Run: headless pygame with SDL's dummy video driver; simulated clock (each Clock.tick advances the game by its frame time, no real sleeping); random seed 0; keys injected as events and as key.get_pressed() state; mouse plan: one left click at the window centre at the start of phase 2, then a move to the lower-right quarter at the start of phase 3.
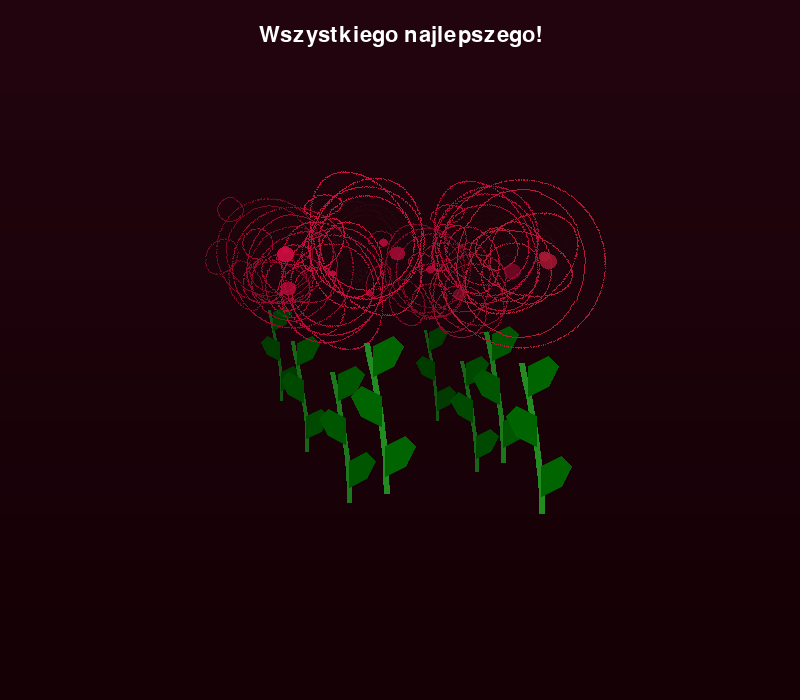
Frame 1 of 4 · flips 1–60 · no input
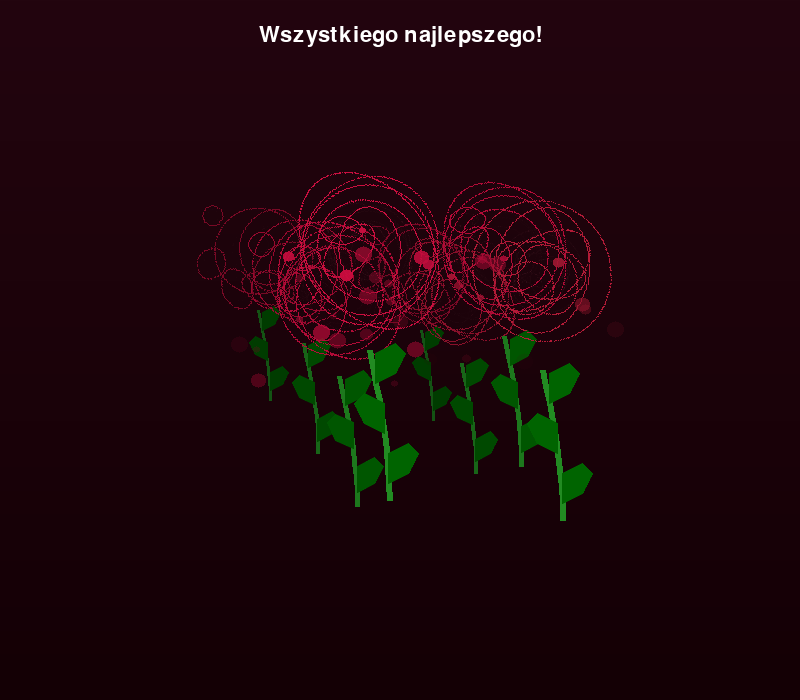
Frame 2 of 4 · flips 61–180 · clicked the window centre · tapped SPACE, RETURN · held RIGHT (→), D
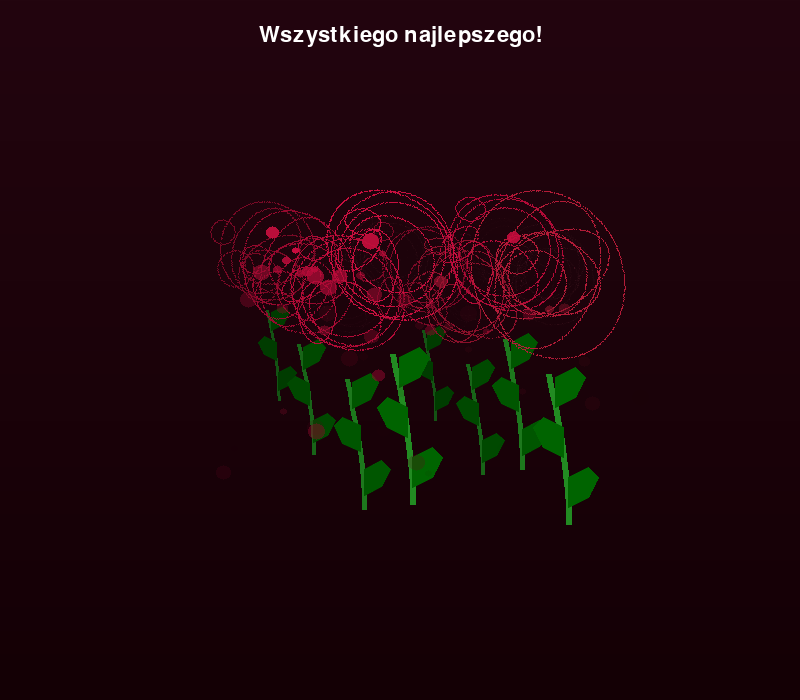
Frame 3 of 4 · flips 181–300 · moved the mouse to the lower-right quarter · held DOWN (↓), S
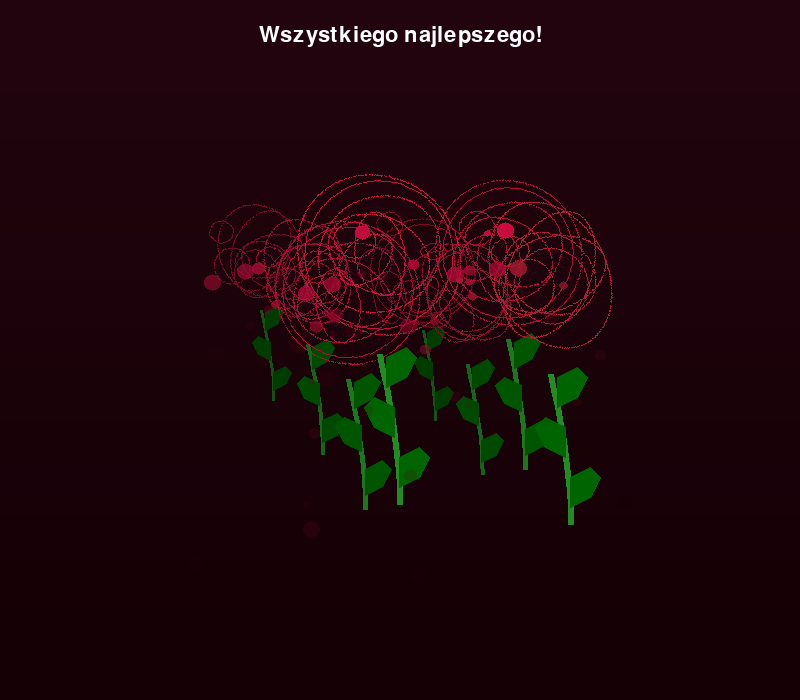
Frame 4 of 4 · flips 301–420 · held LEFT (←), A, UP (↑), W

The pygame program that drew these frames:

"""Bukiet Róż - animowana kartka z różami."""

import pygame
import pygame.gfxdraw
import math
import random
import sys

# --- KONFIGURACJA I STAŁE ---
SCREEN_WIDTH = 800
SCREEN_HEIGHT = 700
FPS = 60

# Kolory
COLOR_BG_TOP = (35, 5, 15)
COLOR_BG_BOTTOM = (20, 0, 5)
COLOR_ROSE_RED = (192, 20, 60)
COLOR_ROSE_HIGHLIGHT = (255, 107, 138)
COLOR_ROSE_SHADOW = (122, 0, 34)
COLOR_STEM = (34, 139, 34)
COLOR_LEAF = (0, 100, 0)
COLOR_RIBBON = (255, 215, 0)

# Stałe graficzne
NUM_ROSES = 8
PETAL_LAYERS = 7
BLOOM_AMPLITUDE = 0.10
SWAY_AMPLITUDE = 8.0
PARALLAX_FACTOR = 0.04


class FloatingPetal:
    """Cząsteczka pływającego płatka."""

    def __init__(self, x: float, y: float, color: tuple) -> None:
        self.x = x
        self.y = y
        self.color = color
        self.size = 3 + random.randint(0, 5)
        # Losowy kierunek początkowy z dominacją w dół
        angle = random.uniform(-math.pi * 0.3, math.pi * 0.3)
        speed = 0.4 + random.random() * 0.6
        self.vx = math.sin(angle) * speed * 0.5
        self.vy = math.cos(angle) * speed
        # Falowanie boczne
        self.wobble_phase = random.uniform(0, 2 * math.pi)
        self.wobble_speed = 1.5 + random.random() * 2.0
        self.alpha = 255
        self.decay = 0.4 + random.random() * 0.8

    def update(self, time: float) -> None:
        self.x += self.vx + math.sin(time * self.wobble_speed + self.wobble_phase) * 0.3
        self.y += self.vy
        self.alpha -= self.decay
        if self.alpha < 0:
            self.alpha = 0

    def draw(self, surface, surf: pygame.Surface) -> None:
        """Rysuje płatek na reużywanym surface'u."""
        if self.alpha <= 0:
            return
        w, h = self.size * 2, self.size * 2
        surf.fill((0, 0, 0, 0))
        pygame.gfxdraw.filled_circle(surf, self.size, self.size, self.size, (*self.color, int(self.alpha)))
        surface.blit(surf, (int(self.x - self.size), int(self.y - self.size)))


class Rose:
    """Pojedyncza róża w bukiecie."""

    def __init__(self, x: float, y: float, z: float, base_color: tuple) -> None:
        self.x = x
        self.y = y
        self.z = z  # 0.0 (daleko) do 1.0 (blisko)
        self.base_color = base_color
        # Unikalne fazy animacji
        self.phase = random.uniform(0, 2 * math.pi)
        self.sway_phase = random.uniform(0, 2 * math.pi)
        self.sway_amplitude = 3.0 + random.random() * 4.0
        self.petal_offsets = [(i * 2 * math.pi) / PETAL_LAYERS for i in range(PETAL_LAYERS)]
        # Pre-alokacja surface'i dla płatków
        self._petal_surf = pygame.Surface((100, 100), pygame.SRCALPHA)
        self._highlight_surf = pygame.Surface((100, 100), pygame.SRCALPHA)

    def get_scale(self) -> float:
        return 0.6 + self.z * 0.4

    def get_brightness(self) -> float:
        return 0.6 + self.z * 0.4

    def draw(self, surface, time: float) -> None:
        scale = self.get_scale()
        brightness = self.get_brightness()

        # Paralaksa myszki
        mx, my = pygame.mouse.get_pos()
        parallax_x = (mx - SCREEN_WIDTH / 2) * self.z * PARALLAX_FACTOR
        parallax_y = (my - SCREEN_HEIGHT / 2) * self.z * PARALLAX_FACTOR * 0.5

        # Indywidualne kołysanie
        sway_x = math.sin(time * 1.8 + self.sway_phase) * self.sway_amplitude

        cx = self.x + parallax_x + sway_x
        cy = self.y + parallax_y

        # Pulsacja
        bloom = math.sin(time * 2 + self.phase) * BLOOM_AMPLITUDE + 1.0

        # Pęd
        self._draw_stem(surface, cx, cy + 100 * scale, scale, brightness)

        # Płatki (od dołu do góry)
        for layer in range(PETAL_LAYERS - 1, -1, -1):
            self._draw_petal_layer(surface, cx, cy, layer, scale, bloom, brightness, time)

    def _draw_petal_layer(self, surface, cx, cy, layer, scale, bloom, brightness, time):
        base_size = 20 + layer * 10
        size_x = base_size * scale * bloom
        size_y = base_size * scale * bloom * (0.8 + 0.2 * math.sin(time * 3 + self.phase + layer))

        rotation = self.petal_offsets[layer] + math.sin(time * 0.5 + self.phase + layer * 0.5) * 0.2

        # Kolor z cieniowaniem
        r = int(self.base_color[0] * brightness)
        g = int(self.base_color[1] * brightness)
        b = int(self.base_color[2] * brightness)

        # Organiczny kształt płatka - elipsa z cieniowaniem radialnym
        surf = self._petal_surf
        w, h = int(size_x * 2.5), int(size_y * 2.5)
        if w > 100 or h > 100:
            surf = pygame.Surface((w, h), pygame.SRCALPHA)
            self._petal_surf = surf
        surf.fill((0, 0, 0, 0))

        # Cień na brzegu
        pygame.gfxdraw.ellipse(surf, w // 2, h // 2, int(size_x), int(size_y), (r, g, b, 255))
        # Jasne podświetlenie w środku
        hl = self._highlight_surf
        hl_w, hl_h = w, h
        if hl_w > 100 or hl_h > 100:
            hl = pygame.Surface((w, h), pygame.SRCALPHA)
            self._highlight_surf = hl
        hl.fill((0, 0, 0, 0))
        pygame.gfxdraw.ellipse(hl, w // 2, h // 2, int(size_x * 0.6), int(size_y * 0.6),
                               (*COLOR_ROSE_HIGHLIGHT, int(80 * brightness)))

        rotated = pygame.transform.rotate(surf, math.degrees(rotation))
        hl_rot = pygame.transform.rotate(hl, math.degrees(rotation))
        rect = rotated.get_rect(center=(int(cx), int(cy)))
        surface.blit(rotated, rect.topleft)
        surface.blit(hl_rot, rect.topleft)

    def _draw_stem(self, surface, x, y, scale, brightness):
        points = []
        for i in range(10):
            t = i / 9.0
            px = x + math.sin(t * math.pi * 0.5) * (20 * scale)
            py = y + t * (150 * scale)
            points.append((px, py))

        if len(points) > 1:
            stem_color = (int(COLOR_STEM[0] * brightness),
                          int(COLOR_STEM[1] * brightness),
                          int(COLOR_STEM[2] * brightness))
            pygame.draw.lines(surface, stem_color, False, points, int(6 * scale))

        # Liście
        leaf_color = (int(COLOR_LEAF[0] * brightness),
                      int(COLOR_LEAF[1] * brightness),
                      int(COLOR_LEAF[2] * brightness))
        for i in [2, 5, 8]:
            t = i / 9.0
            px = x + math.sin(t * math.pi * 0.5) * (20 * scale)
            py = y + t * (150 * scale)
            side = 1 if i % 2 == 0 else -1

            leaf_points = [
                (px, py),
                (px + side * 20 * scale, py - 10 * scale),
                (px + side * 30 * scale, py - 30 * scale),
                (px + side * 20 * scale, py - 40 * scale),
                (px, py - 30 * scale)
            ]
            pygame.gfxdraw.filled_polygon(surface, leaf_points, leaf_color)
            pygame.gfxdraw.aapolygon(surface, leaf_points, leaf_color)


class Bouquet:
    """Zarządzanie całością bukietu."""

    def __init__(self) -> None:
        self.roses = []
        self.floating_petals = []
        self.petal_timer = 0
        # Pre-renderowane tło i winietka
        self.bg_surface = self._create_background()
        self.vignette_surface = self._create_vignette()
        # Surface do pływających płatków
        self.petal_draw_surf = pygame.Surface((20, 20), pygame.SRCALPHA)

        # Generowanie róż
        for i in range(NUM_ROSES):
            x = SCREEN_WIDTH // 2 + (i - 3.5) * 40 + random.uniform(-5, 5)
            y = 250 + (i % 3) * 20
            z = (i % 4) / 3.0

            variation = random.randint(-15, 15)
            base_color = (
                max(100, min(255, COLOR_ROSE_RED[0] + variation)),
                max(0, min(100, COLOR_ROSE_RED[1] - variation // 2)),
                max(30, min(150, COLOR_ROSE_RED[2] + variation // 3))
            )

            self.roses.append(Rose(x, y, z, base_color))

    def _create_background(self) -> pygame.Surface:
        """Pre-render gradientu tła."""
        bg = pygame.Surface((SCREEN_WIDTH, SCREEN_HEIGHT))
        for y in range(SCREEN_HEIGHT):
            ratio = y / SCREEN_HEIGHT
            r = int(COLOR_BG_TOP[0] * (1 - ratio) + COLOR_BG_BOTTOM[0] * ratio)
            g = int(COLOR_BG_TOP[1] * (1 - ratio) + COLOR_BG_BOTTOM[1] * ratio)
            b = int(COLOR_BG_TOP[2] * (1 - ratio) + COLOR_BG_BOTTOM[2] * ratio)
            pygame.draw.line(bg, (r, g, b), (0, y), (SCREEN_WIDTH, y))
        return bg

    def _create_vignette(self) -> pygame.Surface:
        """Pre-render winietki."""
        vig = pygame.Surface((SCREEN_WIDTH, SCREEN_HEIGHT), pygame.SRCALPHA)
        pygame.draw.ellipse(vig, (0, 0, 0, 150), (0, 0, SCREEN_WIDTH, SCREEN_HEIGHT), 0)
        return vig

    def update(self, time: float) -> None:
        self.petal_timer += 1
        if self.petal_timer % 5 == 0 and self.roses:
            rose = random.choice(self.roses)
            self.floating_petals.append(FloatingPetal(
                rose.x + random.uniform(-15, 15),
                rose.y - 20,
                rose.base_color
            ))

        for petal in self.floating_petals[:]:
            petal.update(time)
            if petal.alpha <= 0:
                self.floating_petals.remove(petal)

    def draw(self, surface, time: float) -> None:
        # Tło (pre-renderowane)
        surface.blit(self.bg_surface, (0, 0))

        # Sortowanie róż wg głębokości
        sorted_roses = sorted(self.roses, key=lambda r: r.z)

        # Rysowanie róż
        for rose in sorted_roses:
            rose.draw(surface, time)

        # Pływające płatki
        for petal in self.floating_petals:
            petal.draw(surface, self.petal_draw_surf)

        # Winietka (pre-renderowana)
        surface.blit(self.vignette_surface, (0, 0), special_flags=pygame.BLEND_RGBA_SUB)


def main() -> None:
    pygame.init()
    screen = pygame.display.set_mode((SCREEN_WIDTH, SCREEN_HEIGHT))
    pygame.display.set_caption("Bukiet Róż")
    clock = pygame.time.Clock()

    bouquet = Bouquet()

    try:
        font = pygame.font.SysFont("serif", 32)
    except pygame.error:
        font = pygame.font.Font(None, 32)

    # Pre-render tytułu
    title_text = font.render("Wszystkiego najlepszego!", True, (255, 255, 255))
    title_rect = title_text.get_rect(center=(SCREEN_WIDTH // 2, 36))

    running = True
    start_time = pygame.time.get_ticks() / 1000.0

    while running:
        for event in pygame.event.get():
            if event.type == pygame.QUIT:
                running = False
            elif event.type == pygame.KEYDOWN:
                if event.key in (pygame.K_ESCAPE, pygame.K_q):
                    running = False

        current_time = pygame.time.get_ticks() / 1000.0 - start_time

        bouquet.update(current_time)
        bouquet.draw(screen, current_time)
        screen.blit(title_text, title_rect)

        pygame.display.flip()
        clock.tick(FPS)

    pygame.quit()
    sys.exit()


if __name__ == "__main__":
    main()
